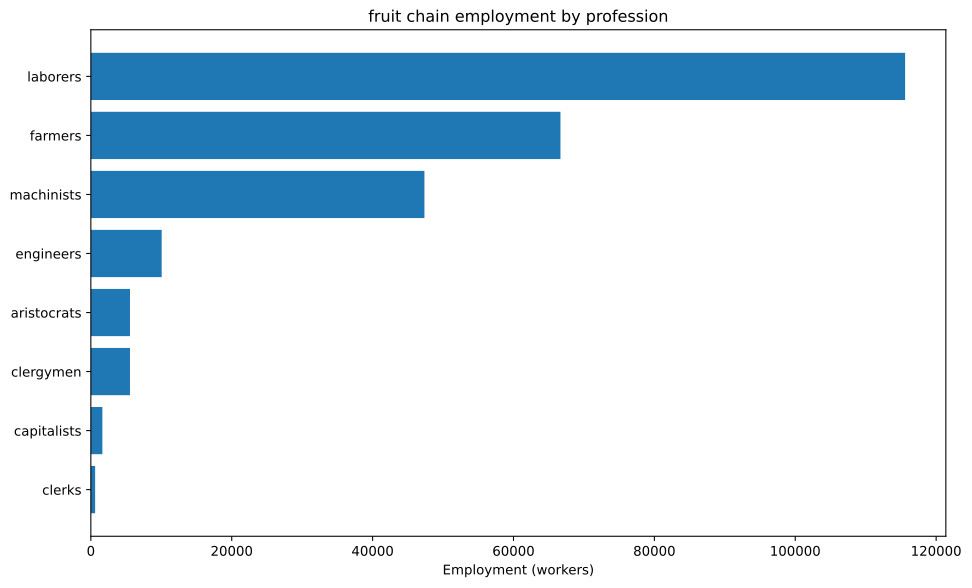

The file beside this chart, header and first rows:
config, building, profession, employment
building_tooling_workshops+pm_steel+pm_a…, building_tooling_workshops, capitalists, 72.03
building_tooling_workshops+pm_steel+pm_a…, building_tooling_workshops, engineers, 360.1
building_tooling_workshops+pm_steel+pm_a…, building_tooling_workshops, machinists, 720.3
building_steel_mills+pm_electric_arc_pro…, building_steel_mills, capitalists, 117.6
building_steel_mills+pm_electric_arc_pro…, building_steel_mills, engineers, 1176
building_steel_mills+pm_electric_arc_pro…, building_steel_mills, machinists, 1763
building_motor_industry+pm_diesel_engine…, building_motor_industry, capitalists, 299.6
building_motor_industry+pm_diesel_engine…, building_motor_industry, engineers, 4493
building_motor_industry+pm_diesel_engine…, building_motor_industry, machinists, 2996
building_coal_mine+pm_diesel_pump_buildi…, building_coal_mine, capitalists, 62.77
building_coal_mine+pm_diesel_pump_buildi…, building_coal_mine, engineers, 313.8
building_coal_mine+pm_diesel_pump_buildi…, building_coal_mine, machinists, 941.5
building_iron_mine+pm_diesel_pump_buildi…, building_iron_mine, capitalists, 167.9
building_iron_mine+pm_diesel_pump_buildi…, building_iron_mine, engineers, 839.7
building_iron_mine+pm_diesel_pump_buildi…, building_iron_mine, machinists, 2519
building_banana_plantation+automatic_irr…, building_banana_plantation, aristocrats, 5556
building_banana_plantation+automatic_irr…, building_banana_plantation, clergymen, 5556
building_banana_plantation+automatic_irr…, building_banana_plantation, farmers, 66667
building_banana_plantation+automatic_irr…, building_banana_plantation, laborers, 111111
building_banana_plantation+automatic_irr…, building_banana_plantation, machinists, 27778
building_power_plant+pm_oil-fired_plant+…, building_power_plant, capitalists, 36.62
building_power_plant+pm_oil-fired_plant+…, building_power_plant, engineers, 512.7
building_power_plant+pm_oil-fired_plant+…, building_power_plant, laborers, 732.4
building_power_plant+pm_oil-fired_plant+…, building_power_plant, machinists, 549.3
building_logging_camp+pm_electric_saw_mi…, building_logging_camp, capitalists, 21.61
building_logging_camp+pm_electric_saw_mi…, building_logging_camp, engineers, 108
building_logging_camp+pm_electric_saw_mi…, building_logging_camp, laborers, 108
building_logging_camp+pm_electric_saw_mi…, building_logging_camp, machinists, 216.1
building_oil_rig+pm_combustion_derricks+…, building_oil_rig, capitalists, 250.4
building_oil_rig+pm_combustion_derricks+…, building_oil_rig, engineers, 2254
building_oil_rig+pm_combustion_derricks+…, building_oil_rig, machinists, 5009
building_railway+pm_diesel_trains+pm_ste…, building_railway, capitalists, 607.9
building_railway+pm_diesel_trains+pm_ste…, building_railway, clerks, 607.9
building_railway+pm_diesel_trains+pm_ste…, building_railway, laborers, 3647
building_railway+pm_diesel_trains+pm_ste…, building_railway, machinists, 4863
